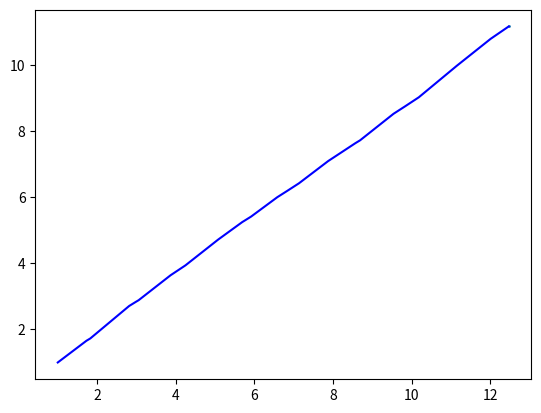

This chart was generated by the following Python code:
import matplotlib.pyplot as plt
import numpy as np
import random

# Definir os limites do gráfico
plt.xlim(0, 100)
plt.ylim(0, 100)

# Criar um ponto inicial
x = 1
y = 1

# Definir o tamanho inicial do ponto
size = 10

# Armazenar as coordenadas anteriores em listas
xs = [x]
ys = [y]

# Traçar o primeiro ponto
plt.scatter(x, y, s=size)

# Definir as coordenadas de parada do loop
x_stop = random.uniform(30, 60)
y_stop = random.uniform(5, 80)

# Definir um loop que atualiza a posição do ponto de maneira aleatória
while x < x_stop and y < y_stop:
    # Gerar um número aleatório para a mudança de posição na coordenada x
    delta_x = random.uniform(0, 1)
    # Calcular a mudança de posição na coordenada y de acordo com a função y = 2^x
    delta_y = 2**delta_x - 1
    # Atualizar a posição do ponto
    x += delta_x
    y += delta_y
    # Adicionar as novas coordenadas à lista de coordenadas
    xs.append(x)
    ys.append(y)
    # Atualizar o tamanho do ponto de forma exponencial
    size *= 1.1
    size = np.exp(size/100)
    # Limpar a figura
    plt.clf()
    # Traçar o ponto com o novo tamanho
    plt.scatter(x, y, s=size)
    # Traçar a linha conectando os pontos anteriores
    plt.plot(xs, ys, c='blue')
    plt.pause(0.1)

plt.show()
